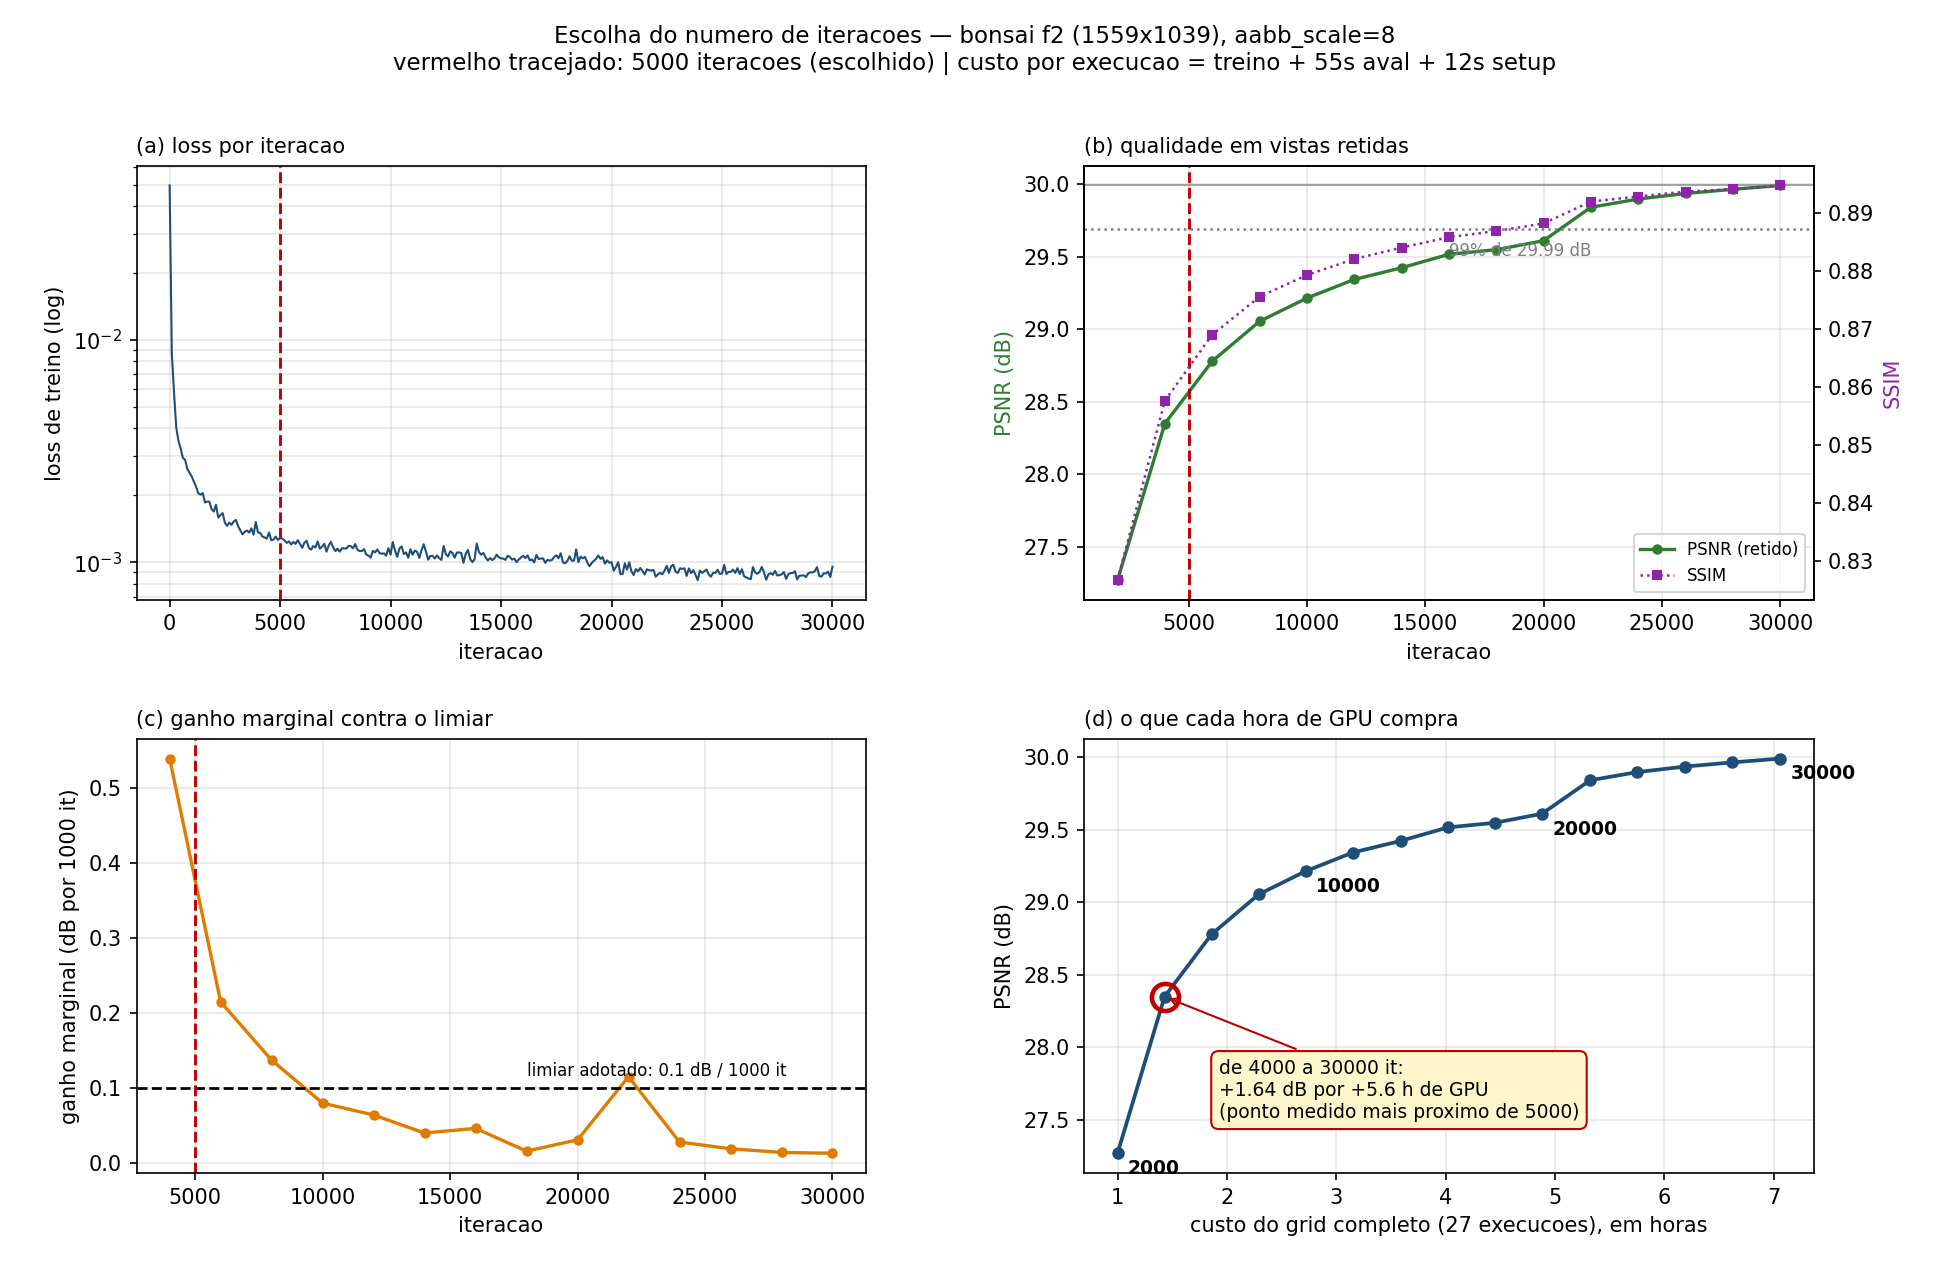

The file beside this chart, header and first rows:
step, psnr, psnr_median, ssim, t_train_s, ganho_db_por_1k, pct_do_psnr_final, delta_db_ate_o_fim, s_por_run, horas_grid
2000, 27.27, 27.79, 0.8266, 65.84, , 90.93, 2.72, 133.3, 1.0
4000, 28.35, 28.78, 0.8576, 123.7, 0.5393, 94.53, 1.641, 191.1, 1.43
6000, 28.78, 29.26, 0.869, 180.8, 0.215, 95.96, 1.211, 248.3, 1.86
8000, 29.05, 29.56, 0.8755, 238.1, 0.1373, 96.88, 0.9362, 305.5, 2.29
10000, 29.21, 29.7, 0.8792, 295.3, 0.0801, 97.41, 0.776, 362.7, 2.72
12000, 29.34, 29.87, 0.882, 352.9, 0.0642, 97.84, 0.6476, 420.4, 3.15
14000, 29.42, 29.93, 0.884, 410.6, 0.0402, 98.11, 0.5671, 478.1, 3.59
16000, 29.52, 30.06, 0.8858, 468.3, 0.0464, 98.42, 0.4743, 535.7, 4.02
18000, 29.55, 30.11, 0.8868, 525.9, 0.016, 98.52, 0.4424, 593.3, 4.45
20000, 29.61, 30.17, 0.8881, 583.4, 0.0311, 98.73, 0.3803, 650.8, 4.88
22000, 29.84, 30.49, 0.8919, 641.8, 0.1152, 99.5, 0.1499, 709.2, 5.32
24000, 29.9, 30.5, 0.8928, 699.4, 0.0282, 99.69, 0.0934, 766.9, 5.75
26000, 29.93, 30.55, 0.8937, 757.3, 0.0192, 99.82, 0.0549, 824.8, 6.19
28000, 29.96, 30.55, 0.8941, 815.2, 0.0143, 99.91, 0.0264, 882.7, 6.62
30000, 29.99, 30.63, 0.8947, 873.2, 0.0132, 100.0, 0.0, 940.7, 7.06
